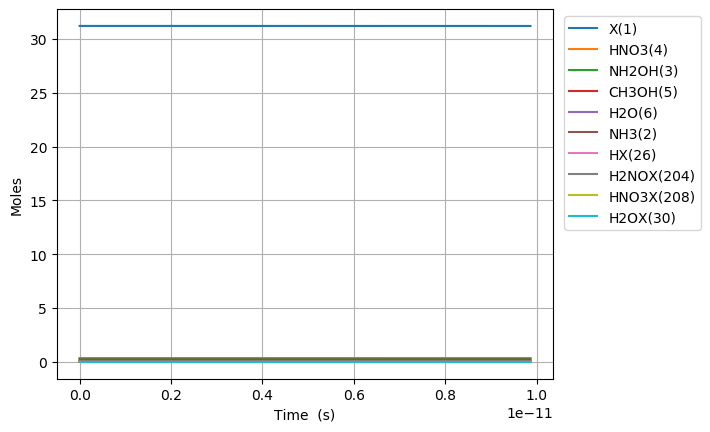

The data file committed next to this chart (first rows):
Time (s), Volume (m^3), Ne, X(1), NH3(2), NH2OH(3), HNO3(4), CH3OH(5), H2O(6), N2(7), O2(8), NO2(9), NO(10), N2O(11), CO2(12), H2(13), CO(14), CH4(15), C2H6(16), CH2O(17), CH3(18), C3H8(19), H(20), C2H5(21)
0.0, 0.1257, 0.0, 31.21, 0.03108, 0.3194, 0.3505, 0.207, 0.09202, 0.0, 0.0, 0.0, 0.0, 0.0, 0.0, 0.0, 0.0, 0.0, 0.0, 0.0, 0.0, 0.0, 0.0, 0.0
1.4292484661367953e-27, 0.1257, 0.0, 31.21, 0.03108, 0.3194, 0.3505, 0.207, 0.09202, 0.0, 4.69890177281989e-65, 2.995146129926377e-21, 1.408365471501401e-61, 0.0, 3.029832188595637e-101, 3.4592242897930755e-43, 1.1968360787035667e-66, 9.60950128896563e-50, 1.0542233926838346e-72, 2.265402001688965e-40, 7.310195055558513e-27, -2.030812492154277e-117, 3.585583854615947e-23, 1.5662010801090406e-73
4.001895705183027e-27, 0.1257, 0.0, 31.21, 0.03108, 0.3194, 0.3505, 0.207, 0.09202, 0.0, 7.100980355791923e-64, 8.386409163793855e-21, 2.128321900054389e-60, 0.0, 1.8431947717354627e-99, 2.0893714714814123e-42, 1.4208837926369093e-65, 5.804138778535241e-49, 1.5931423910237957e-71, 1.3683028090201341e-39, 2.0468546155563832e-26, 1.7760433580612826e-116, 1.0039634792924652e-22, 2.366843072260758e-72
9.14719018327549e-27, 0.1257, 0.0, 31.21, 0.03108, 0.3194, 0.3505, 0.207, 0.09202, 0.0, 7.638910630267123e-63, 1.9168935231528814e-20, 2.289551579162532e-59, 0.0, 8.32106226479228e-98, 1.0059424241413978e-41, 1.395032133336983e-64, 2.794442974831205e-48, 1.713829885018239e-70, 6.587789020911507e-39, 4.6785248355574474e-26, 9.910413203862091e-115, 2.294773666954206e-22, 2.546141771911637e-71
1.9437779139460417e-26, 0.1257, 0.0, 31.21, 0.03108, 0.3194, 0.3505, 0.207, 0.09202, 0.0, 7.021474937604249e-62, 4.073398736699872e-20, 2.1044923562487522e-58, 0.0, 3.1418747838845804e-96, 4.3932148549560166e-41, 1.2338901237004478e-63, 1.2204066636986353e-47, 1.5753049312195847e-69, 2.8770605421449836e-38, 9.941865275559576e-26, 3.9012086021849193e-113, 4.876394042277688e-22, 2.3403429499853115e-70
4.001895705183027e-26, 0.1257, 0.0, 31.21, 0.03108, 0.3194, 0.3505, 0.207, 0.09202, 0.0, 6.00701963656837e-61, 8.386409163793854e-20, 1.800437517948274e-57, 0.0, 1.0900623173108029e-94, 1.834080724675178e-40, 1.0371589964276467e-62, 5.094957583409579e-47, 1.3477065345262883e-68, 1.2011161412954882e-37, 2.0468546155563833e-25, 1.3783922598954635e-111, 1.0039634792924649e-21, 2.0022126663984142e-69
8.118131287656998e-26, 0.1257, 0.0, 31.21, 0.03108, 0.3194, 0.3505, 0.207, 0.09202, 0.0, 4.966719999884568e-60, 1.701243001798182e-19, 1.4886365568874393e-56, 0.0, 3.6303626360197487e-93, 7.492818233384225e-40, 8.503256077789361e-62, 2.081456417195112e-46, 1.1143098248353598e-67, 4.906951351738359e-37, 4.152190791557235e-25, 4.63082239439245e-110, 2.0366116294218568e-21, 1.655468151574831e-68
1.635060245260494e-25, 0.1257, 0.0, 31.21, 0.03108, 0.3194, 0.3505, 0.207, 0.09202, 0.0, 4.038854218707792e-59, 3.4264471726357747e-19, 1.2105345254105775e-55, 0.0, 1.1850108292722907e-91, 3.028716951846817e-39, 6.886157233600973e-61, 8.413579634551282e-46, 9.061382435668711e-67, 1.9834681917747647e-36, 8.362863143558937e-25, 1.5180478272695105e-108, 4.1019079296806394e-21, 1.3461992075413593e-67
3.281554478250082e-25, 0.1257, 0.0, 31.21, 0.03108, 0.3194, 0.3505, 0.207, 0.09202, 0.0, 3.257482244930027e-58, 6.876855514310958e-19, 9.763399493684584e-55, 0.0, 3.8297502333227864e-90, 1.2178337832942956e-38, 5.542578423750833e-60, 3.383063366785509e-45, 7.308333205489042e-66, 7.975438363026031e-36, 1.6784207847562342e-24, 4.9164515695181704e-107, 8.232500530198198e-21, 1.085758430297561e-66
6.574542944229258e-25, 0.1257, 0.0, 31.21, 0.03108, 0.3194, 0.3505, 0.207, 0.09202, 0.0, 2.616586888611696e-57, 1.3777672197661323e-18, 7.842493429769062e-54, 0.0, 1.231590280875947e-88, 4.884058302755675e-38, 4.4475701256778535e-59, 1.3567597212882856e-44, 5.870450674858213e-65, 3.19850749377261e-35, 3.362689725556915e-24, 1.582720935040912e-105, 1.6493685731233285e-20, 8.721402172914195e-66
1.316051987618761e-24, 0.1257, 0.0, 31.21, 0.03108, 0.3194, 0.3505, 0.207, 0.09202, 0.0, 2.097518259712195e-56, 2.7579305564362026e-18, 6.286729189926259e-53, 0.0, 3.950829879401447e-87, 1.9561709463530314e-37, 3.563468321039747e-58, 5.434115706282397e-44, 4.705892831935771e-64, 1.2810713301591557e-34, 6.731227607158276e-24, 5.079889187581456e-104, 3.301605613330336e-20, 6.991283334637209e-65
2.6332473740104316e-24, 0.1257, 0.0, 31.21, 0.03108, 0.3194, 0.3505, 0.207, 0.09202, 0.0, 1.679715769931976e-55, 5.518257229776336e-18, 5.034482113666889e-52, 0.0, 1.265826413552175e-85, 7.82978262635533e-37, 2.852941398163035e-57, 2.1750624539369223e-43, 3.7685309125733135e-63, 5.127623888874457e-34, 1.3468303370360997e-23, 1.6279978502214194e-102, 6.606079693744306e-20, 5.598696847990302e-64
5.267638146793773e-24, 0.1257, 0.0, 31.21, 0.03108, 0.3194, 0.3505, 0.207, 0.09202, 0.0, 1.3444534133652723e-54, 1.1038910576456568e-17, 4.0296261923646074e-51, 0.0, 4.053143724273288e-84, 3.132933657060229e-36, 2.2832201857226395e-56, 8.70308296579376e-43, 3.0163521349727824e-62, 2.0517174594910613e-33, 2.694245489676642e-23, 5.2134897468321916e-101, 1.3215027854572072e-19, 4.481226658950062e-63
1.0536419692360455e-23, 0.1257, 0.0, 31.21, 0.03108, 0.3194, 0.3505, 0.207, 0.09202, 0.0, 1.0758351161738636e-53, 2.2080217269816896e-17, 3.2245173538206367e-50, 0.0, 1.2974060109616466e-82, 1.253378051388877e-35, 1.826923049648782e-55, 3.4817998970465574e-42, 2.4136928191710503e-61, 8.208205836140116e-33, 5.38907579495772e-23, 1.6689404456578573e-99, 2.64329241762269e-19, 3.585889221081688e-62
2.107398278349382e-23, 0.1257, 0.0, 31.21, 0.03108, 0.3194, 0.3505, 0.207, 0.09202, 0.0, 8.607770604347677e-53, 4.416283065653702e-17, 2.5799404829001015e-49, 0.0, 4.1523393834474434e-81, 5.013924917371851e-35, 1.4616772150858607e-54, 1.3928333090364378e-41, 1.9311987296600313e-60, 3.283549553120232e-32, 1.077873640551986e-22, 5.3416076020157914e-98, 5.286871681953378e-19, 2.8690745787746406e-61
4.214910896576055e-23, 0.1257, 0.0, 31.21, 0.03108, 0.3194, 0.3505, 0.207, 0.09202, 0.0, 6.886652380066894e-52, 8.832805742997511e-17, 2.064083034231786e-48, 0.0, 1.3288510358557728e-79, 2.005655316720913e-34, 1.1693972853629182e-53, 5.571559944653543e-41, 1.5450567794265665e-59, 1.3134732668835765e-31, 2.1558057626644048e-22, 1.7094741578513433e-96, 1.0574030210613637e-18, 2.2954049526516337e-60
8.4299361330294e-23, 0.1257, 0.0, 31.21, 0.03108, 0.3194, 0.3505, 0.207, 0.09202, 0.0, 5.509496268009813e-51, 1.7665851097684273e-16, 1.651318688144623e-47, 0.0, 4.25248721531228e-78, 8.022814405354605e-34, 9.355400344931858e-53, 2.22866932037032e-40, 1.2360845430145139e-58, 5.253999960705881e-31, 4.31167000688921e-22, 5.470572879103422e-95, 2.11483472679297e-18, 1.8363820797477034e-59
1.685998660593609e-22, 0.1257, 0.0, 31.21, 0.03108, 0.3194, 0.3505, 0.207, 0.09202, 0.0, 4.407666761053833e-50, 3.533194180705437e-16, 1.321075855137719e-46, 0.0, 1.3608221335932555e-76, 3.209182338936275e-33, 7.484409106617774e-52, 8.914767967307456e-40, 9.888832824396601e-58, 2.101621363105096e-30, 8.623398495338685e-22, 1.750624214241646e-93, 4.229698138254395e-18, 1.46912891120341e-58
3.3720087551749474e-22, 0.1257, 0.0, 31.21, 0.03108, 0.3194, 0.3505, 0.207, 0.09202, 0.0, 3.5261613077130296e-49, 7.066412322578085e-16, 1.0568690460217569e-45, 0.0, 4.3546727874834e-75, 1.2836986099989588e-32, 5.987562825280224e-51, 3.565925324169871e-39, 7.911128852106557e-57, 8.40652821024125e-30, 1.7246855472237097e-21, 5.602062915132071e-92, 8.459424961170106e-18, 1.1753124279957041e-57
6.744028944337624e-22, 0.1257, 0.0, 31.21, 0.03108, 0.3194, 0.3505, 0.207, 0.09202, 0.0, 2.820940205758924e-48, 1.413284860631789e-15, 8.454985815931592e-45, 0.0, 1.3935020056267798e-73, 5.134960660986148e-32, 4.7900644882338545e-50, 1.4263737571261466e-38, 6.328928118815731e-56, 3.36261983566777e-29, 3.449376942603177e-21, 1.792670601641269e-90, 1.691887860697296e-17, 9.40253662023833e-57
1.3488069322662978e-21, 0.1257, 0.0, 31.21, 0.03108, 0.3194, 0.3505, 0.207, 0.09202, 0.0, 2.256756628447769e-47, 2.8265721173775547e-15, 6.764002031847593e-44, 0.0, 4.459217159821871e-72, 2.0541094059978443e-31, 3.83205730094898e-49, 5.705502283435038e-38, 5.063152509922702e-55, 1.345049644573718e-28, 6.898759733361252e-21, 5.736562675384526e-89, 3.3837785898464404e-17, 7.522044174726358e-56
2.6976150079313686e-21, 0.1257, 0.0, 31.21, 0.03108, 0.3194, 0.3505, 0.207, 0.09202, 0.0, 1.8054070882909116e-46, 5.653146630860303e-15, 5.4112069770821725e-43, 0.0, 1.4269512098193985e-70, 8.217423081821371e-31, 3.0656481555434995e-48, 2.2822023643657004e-37, 4.0505260138881425e-54, 5.380201998833622e-28, 1.379752531487396e-20, 1.8357027361475303e-87, 6.767560048099025e-17, 6.017641291198222e-55
5.39523115926151e-21, 0.1257, 0.0, 31.21, 0.03108, 0.3194, 0.3505, 0.207, 0.09202, 0.0, 1.4443263848377365e-45, 1.1306295657790673e-14, 4.328967722241299e-42, 0.0, 4.566246621199699e-69, 3.2877544566304475e-30, 2.4525194993691623e-47, 9.128812359485283e-37, 3.2404224134882555e-53, 2.1520814835802912e-27, 2.7595056477885615e-20, 5.874253043707253e-86, 1.3535122964421374e-16, 4.8141154135220545e-54
1.0790463461921792e-20, 0.1257, 0.0, 31.21, 0.03108, 0.3194, 0.3505, 0.207, 0.09202, 0.0, 1.1554613935388018e-44, 2.26125937115109e-14, 3.4631750339161083e-41, 0.0, 1.4611993586802623e-67, 1.3157293215273534e-29, 1.962016067901561e-46, 3.651525524229332e-36, 2.5923385717370266e-52, 8.608327301926256e-27, 5.519011880385387e-20, 1.879761660067374e-84, 2.7070248796334784e-16, 3.8512932830360434e-53
2.1580928067242357e-20, 0.1257, 0.0, 31.21, 0.03108, 0.3194, 0.3505, 0.207, 0.09202, 0.0, 9.243692290769685e-44, 4.522518981838931e-14, 2.770540369410382e-40, 0.0, 4.675838651137598e-66, 5.267936128243311e-29, 1.5696131671756132e-45, 1.4606103258032978e-35, 2.0738711137604976e-51, 3.443331193900513e-26, 1.1038024345557018e-19, 6.015238409906786e-83, 5.41405004572365e-16, 3.08103500730469e-52
4.3161857277883484e-20, 0.1257, 0.0, 31.21, 0.03108, 0.3194, 0.3505, 0.207, 0.09202, 0.0, 7.394954289254992e-43, 9.045038202989793e-14, 2.2164324321644756e-39, 0.0, 1.4962684806160578e-64, 2.11118892985169e-28, 1.2556908596692102e-44, 5.84244153563243e-35, 1.6590969935443953e-50, 1.377332531873387e-25, 2.207604927581218e-19, 1.9248764667795783e-81, 1.0828100376733941e-15, 2.46482815817562e-51
8.632371569916574e-20, 0.1257, 0.0, 31.21, 0.03108, 0.3194, 0.3505, 0.207, 0.09202, 0.0, 5.91596361350861e-42, 1.8090076644392244e-13, 1.773145999946311e-38, 0.0, 4.788059315728945e-63, 8.47686553651765e-28, 1.0045531393660093e-43, 2.336976660893705e-34, 1.3272776358301463e-49, 5.509330233617338e-25, 4.415209913597017e-19, 6.159604974530501e-80, 2.1656201034074325e-15, 1.9718625874436776e-50
1.29485574120448e-19, 0.1257, 0.0, 31.21, 0.03108, 0.3194, 0.3505, 0.207, 0.09202, 0.0, 1.7563017130634615e-41, 2.713511508489542e-13, 5.264027232589583e-38, 0.0, 2.239960773106556e-62, 1.806050449769401e-27, 2.8723949663086152e-43, 4.966075433776496e-34, 3.9403555159377205e-49, 1.170732680994884e-24, 6.622814899577579e-19, 2.94686572774504e-79, 3.248430168673451e-15, 5.853967107827224e-50
1.7264743254173026e-19, 0.1257, 0.0, 31.21, 0.03108, 0.3194, 0.3505, 0.207, 0.09202, 0.0, 3.826889013926884e-41, 3.618015352449932e-13, 1.1470038338549987e-37, 0.0, 7.226275744190213e-62, 3.088317767711911e-27, 6.058714797291196e-43, 8.47154047239931e-34, 8.585827323229923e-49, 1.9971322258678113e-24, 8.830419885522907e-19, 9.753109052213685e-79, 4.331240233471449e-15, 1.2755486285533264e-49
2.589711493842948e-19, 0.1257, 0.0, 31.21, 0.03108, 0.3194, 0.3505, 0.207, 0.09202, 0.0, 1.1108278309194604e-40, 5.427023040159656e-13, 3.329398307220108e-37, 0.0, 3.977680163127926e-61, 6.419572222590758e-27, 1.654824075279537e-42, 1.7539248521006143e-33, 2.492200821252451e-48, 4.134808601313462e-24, 1.3245629857330865e-18, 5.69062760869327e-78, 6.49686036196903e-15, 3.7025241947584534e-49
3.4529486622685933e-19, 0.1257, 0.0, 31.21, 0.03108, 0.3194, 0.3505, 0.207, 0.09202, 0.0, 2.4292551859448748e-40, 7.236030727538687e-13, 7.281018603425203e-37, 0.0, 1.2765435635214275e-60, 1.0959440135440925e-26, 3.462447691345887e-42, 2.9829667892744824e-33, 5.450162123770885e-48, 7.032226445606064e-24, 1.7660839829009256e-18, 1.893340611296603e-77, 8.662480488745537e-15, 8.09700284043515e-49
4.3161858306942385e-19, 0.1257, 0.0, 31.21, 0.03108, 0.3194, 0.3505, 0.207, 0.09202, 0.0, 4.557613338976242e-40, 9.045038414563401e-13, 1.3660181809176152e-36, 0.0, 3.335567292207904e-60, 1.680832643233734e-26, 6.303257809577715e-42, 4.5572992254842793e-33, 1.0225245886636495e-47, 1.074365300505674e-23, 2.2076049800548815e-18, 5.10513773422965e-77, 1.0828100613678032e-14, 1.519107929416079e-48
6.042660167545529e-19, 0.1257, 0.0, 31.21, 0.03108, 0.3194, 0.3505, 0.207, 0.09202, 0.0, 1.2470460415276393e-39, 1.266305378752762e-12, 3.737674606217221e-36, 0.0, 1.8659204035091235e-59, 3.261069756796191e-26, 1.6642486247502016e-41, 8.763524738321898e-33, 2.797813562014259e-47, 2.0659663556302586e-23, 3.090646974320273e-18, 3.009663592936146e-76, 1.5159340857895165e-14, 4.1565560517592156e-48
9.49560884124811e-19, 0.1257, 0.0, 31.21, 0.03108, 0.3194, 0.3505, 0.207, 0.09202, 0.0, 4.952622021459825e-39, 1.989908452914178e-12, 1.4844110742772716e-35, 0.0, 1.982208329461215e-58, 8.107633137404314e-26, 6.435407100269399e-41, 2.1380345651135684e-32, 1.1111468707672898e-46, 5.040332051199902e-23, 4.856730962682015e-18, 3.315714013250813e-75, 2.382182132387615e-14, 1.6507691265721794e-47
1.2948557514950692e-18, 0.1257, 0.0, 31.21, 0.03108, 0.3194, 0.3505, 0.207, 0.09202, 0.0, 1.2399575972883393e-38, 2.713511526499863e-12, 3.7164289526852e-35, 0.0, 8.36602586960425e-58, 1.5277924545360915e-25, 1.5971119989565916e-40, 3.960781289616516e-32, 2.781910266573529e-46, 9.337385437205957e-23, 6.6228149508181744e-18, 1.4130100273326392e-74, 3.2484301759893705e-14, 4.132929409934997e-47
1.9854454862355855e-18, 0.1257, 0.0, 31.21, 0.03108, 0.3194, 0.3505, 0.207, 0.09202, 0.0, 4.5326171040308576e-38, 4.160717671944559e-12, 1.358526245951625e-34, 0.0, 7.680273334027003e-57, 3.7138762920111315e-25, 5.800765989328869e-40, 9.288961387622596e-32, 1.016916554109626e-45, 2.1898359387861696e-22, 1.015498292641395e-17, 1.3090153725971647e-73, 4.9809262542065605e-14, 1.5107763842795575e-46
3.366624955716618e-18, 0.1257, 0.0, 31.21, 0.03108, 0.3194, 0.3505, 0.207, 0.09202, 0.0, 2.2722874952319064e-37, 7.055129955927368e-12, 6.810551420549168e-34, 0.0, 1.2112711095758208e-55, 1.1447599421127617e-24, 2.898778451576587e-39, 2.6675955488017284e-31, 5.097996857293173e-45, 6.288750989104529e-22, 1.7219318874899378e-17, 2.073353771443676e-72, 8.445918374696265e-14, 7.573810484236173e-46
6.1289838946786825e-18, 0.1257, 0.0, 31.21, 0.03108, 0.3194, 0.3505, 0.207, 0.09202, 0.0, 1.4102882240659624e-36, 1.2843954496267156e-11, 4.2269476877188326e-33, 0.0, 2.6659139114071065e-54, 4.319268249415173e-24, 1.7970366965375998e-38, 8.837200362028943e-31, 3.164056037729852e-44, 2.0833349628287943e-21, 3.134799076104593e-17, 4.57005471570773e-71, 1.5375902471899546e-13, 4.7006621349423744e-45
1.1653701772602811e-17, 0.1257, 0.0, 31.21, 0.03108, 0.3194, 0.3505, 0.207, 0.09202, 0.0, 9.885324832343613e-36, 2.442160346644362e-11, 2.9628518061999766e-32, 0.0, 7.030668595356422e-53, 1.939636712068874e-23, 1.2592326154309105e-37, 3.194521357005421e-30, 2.2178248022160855e-43, 7.530957010976426e-21, 5.96053344900419e-17, 1.2057583588378615e-69, 2.923587009120304e-13, 3.294898998398872e-44
1.717841965052694e-17, 0.1257, 0.0, 31.21, 0.03108, 0.3194, 0.3505, 0.207, 0.09202, 0.0, 3.0203099841505923e-35, 3.599925228928271e-11, 9.052540916549634e-32, 0.0, 3.825979524106566e-52, 4.895210579926219e-23, 3.8472850962006675e-37, 6.941162124512207e-30, 6.77622491471305e-43, 1.6363512680006577e-20, 8.786267816130844e-17, 6.562001954500465e-69, 4.309583694370339e-13, 1.006706060006602e-43
2.270313752845107e-17, 0.1257, 0.0, 31.21, 0.03108, 0.3194, 0.3505, 0.207, 0.09202, 0.0, 6.752938702951886e-35, 4.75769009647845e-11, 2.0240059224939496e-31, 0.0, 1.344747668121551e-51, 9.688681620470059e-23, 8.602054085115542e-37, 1.2123641794785154e-29, 1.515057462662652e-42, 2.858100016224694e-20, 1.1612002177484558e-16, 2.306473778963571e-68, 5.695580302940149e-13, 2.2508366355988366e-43
2.8227855406375196e-17, 0.1257, 0.0, 31.21, 0.03108, 0.3194, 0.3505, 0.207, 0.09202, 0.0, 1.272047240970455e-34, 5.915454949294903e-11, 3.812608438424402e-31, 0.0, 3.7013243932382704e-51, 1.67135561786807e-22, 1.620410963893004e-36, 1.8741960212753275e-29, 2.853905186441014e-42, 4.418341854899052e-20, 1.4437736533065344e-16, 6.348521538368105e-68, 7.081576834829803e-13, 4.23988825930737e-43
3.9277291162223455e-17, 0.1257, 0.0, 31.21, 0.03108, 0.3194, 0.3505, 0.207, 0.09202, 0.0, 3.3340514885336574e-34, 8.230984610726629e-11, 9.992893355587492e-31, 0.0, 1.8004762005861103e-50, 3.886208675693003e-22, 4.247428126251054e-36, 3.628611332384851e-29, 7.480120752927766e-42, 8.554304609767176e-20, 2.008920522690813e-16, 3.088236565985882e-67, 9.853569668568871e-13, 1.111279951021093e-42
5.0326726918071713e-17, 0.1257, 0.0, 31.21, 0.03108, 0.3194, 0.3505, 0.207, 0.09202, 0.0, 6.916390235414684e-34, 1.0546514213223467e-10, 2.0729958135821418e-30, 0.0, 5.818883418784382e-50, 7.432550611599229e-22, 8.811850237676669e-36, 5.957362150919381e-29, 1.551728729569019e-41, 1.4044239109092295e-19, 2.574067389765924e-16, 9.980816461160312e-67, 1.2625562195588032e-12, 2.3053170978472832e-42
6.137616267391997e-17, 0.1257, 0.0, 31.21, 0.03108, 0.3194, 0.3505, 0.207, 0.09202, 0.0, 1.2470030742185536e-33, 1.2862043756785425e-10, 3.7375451340788086e-30, 0.0, 1.5052311881815353e-49, 1.2609429266943704e-21, 1.588876299571503e-35, 8.860448498005516e-29, 2.797717384896823e-41, 2.0888144944044815e-19, 3.13921425453187e-16, 2.5818522447436734e-66, 1.539755441588779e-12, 4.1564131663948204e-42
7.372296624560612e-17, 0.1257, 0.0, 31.21, 0.03108, 0.3194, 0.3505, 0.207, 0.09202, 0.0, 2.1554619463392516e-33, 1.544945077920171e-10, 6.460397857247313e-30, 0.0, 3.756765590891818e-49, 2.065395035521187e-21, 2.746659397784739e-35, 1.2783848108037963e-28, 4.835893004915638e-41, 3.0137395435258666e-19, 3.770717749589675e-16, 6.443821935659946e-66, 1.849501931755444e-12, 7.184417362907023e-42
8.606976981729227e-17, 0.1257, 0.0, 31.21, 0.03108, 0.3194, 0.3505, 0.207, 0.09202, 0.0, 3.4261962804699566e-33, 1.803685772803099e-10, 1.0269070277184736e-29, 0.0, 8.144496194618914e-49, 3.1424915669516466e-21, 4.3663558149332506e-35, 1.742437231196738e-28, 7.686852869083923e-41, 4.1077235168460486e-19, 4.4022212417642295e-16, 1.396993616186687e-65, 2.159248383624764e-12, 1.1419929920213455e-41
9.841657338897843e-17, 0.1257, 0.0, 31.21, 0.03108, 0.3194, 0.3505, 0.207, 0.09202, 0.0, 5.119509969525146e-33, 2.0624264603273264e-10, 1.5344306393365064e-29, 0.0, 1.5882724564430977e-48, 4.525422083665353e-21, 6.524957352094594e-35, 2.278202115372819e-28, 1.148589198309861e-40, 5.370766363393071e-19, 5.033724731055537e-16, 2.724304819462995e-65, 2.468994797196806e-12, 1.7063951105838115e-41
1.1076337696066458e-16, 0.1257, 0.0, 31.21, 0.03108, 0.3194, 0.3505, 0.207, 0.09202, 0.0, 7.295806809340176e-33, 2.3211671404928554e-10, 2.1867149600279328e-29, 0.0, 2.8598585772281195e-48, 6.245384234887715e-21, 9.299614450754347e-35, 2.8856794676798603e-28, 1.6368529493242694e-40, 6.802868031985792e-19, 5.665228217463604e-16, 4.905413229023311e-65, 2.778741172471637e-12, 2.431781418049677e-41
1.2311018053235074e-16, 0.1257, 0.0, 31.21, 0.03108, 0.3194, 0.3505, 0.207, 0.09202, 0.0, 1.0015607709394834e-32, 2.579907813299687e-10, 3.0018994270713853e-29, 0.0, 4.838922456426249e-48, 8.331738019526234e-21, 1.2767657865359115e-34, 3.564869292482432e-28, 2.2470547298497674e-40, 8.4040284713634e-19, 6.29673170098843e-16, 8.300035638039699e-65, 3.0884875094493257e-12, 3.3383242761965687e-41
1.4780378767572305e-16, 0.1257, 0.0, 31.21, 0.03108, 0.3194, 0.3505, 0.207, 0.09202, 0.0, 1.732792959161848e-32, 3.0973891368372645e-10, 5.193563775426739e-29, 0.0, 1.2024656664014844e-47, 1.371308369799518e-20, 2.20935294303799e-34, 5.138386377107816e-28, 3.887613018322787e-40, 1.211352545748115e-18, 7.559738659388392e-16, 2.0625492443990127e-64, 3.707980068513542e-12, 5.775610510357326e-41
1.7249739481909535e-16, 0.1257, 0.0, 31.21, 0.03108, 0.3194, 0.3505, 0.207, 0.09202, 0.0, 2.754127281782657e-32, 3.6148704309400664e-10, 8.254727906972085e-29, 0.0, 2.597723239674063e-47, 2.087130286057802e-20, 3.5122629862603577e-34, 6.9987534043841695e-28, 6.179030910113307e-40, 1.6499256911533838e-18, 8.822745606255457e-16, 4.455790342388688e-64, 4.327472474389994e-12, 9.179842669220378e-41
1.9719100196246766e-16, 0.1257, 0.0, 31.21, 0.03108, 0.3194, 0.3505, 0.207, 0.09202, 0.0, 4.1140436577774494e-32, 4.132351695608103e-10, 1.233069657312168e-28, 0.0, 5.064319221405072e-47, 2.998468231493862e-20, 5.24755062894441e-34, 9.145970409486635e-28, 9.230075694382953e-40, 2.1561222423400496e-18, 1.0085752541589662e-15, 8.686665603096498e-64, 4.946964727079228e-12, 1.3712610266726507e-40
2.2188460910583997e-16, 0.1257, 0.0, 31.21, 0.03108, 0.3194, 0.3505, 0.207, 0.09202, 0.0, 5.861010077348088e-32, 4.649832930841385e-10, 1.7566738701275994e-28, 0.0, 9.127057943239736e-47, 4.121108681635713e-20, 7.477303516925613e-34, 1.1580037427575835e-27, 1.3149487890828252e-39, 2.7299421583046636e-18, 1.1348759465391039e-15, 1.5655356543891435e-63, 5.566456826581783e-12, 1.9535463046887805e-40
2.4657821624921225e-16, 0.1257, 0.0, 31.21, 0.03108, 0.3194, 0.3505, 0.207, 0.09202, 0.0, 8.043489820814489e-32, 5.167314136639921e-10, 2.4108109027159406e-28, 0.0, 1.545981248568689e-46, 5.469043649063288e-20, 1.0263651400302893e-33, 1.430095449379744e-27, 1.8045997442415367e-39, 3.3713853980449817e-18, 1.2611766377659634e-15, 2.6517738199566256e-63, 6.185948772898203e-12, 2.680993504043338e-40
2.7127182339258456e-16, 0.1257, 0.0, 31.21, 0.03108, 0.3194, 0.3505, 0.207, 0.09202, 0.0, 1.0709948064697556e-31, 5.68479531300372e-10, 3.210006789030334e-28, 0.0, 2.4904245571896224e-46, 7.054667049431774e-20, 1.3668774726889497e-33, 1.73087216432959e-27, 2.4028338533343868e-39, 4.080451920556485e-18, 1.3874773278395475e-15, 4.2717490640153017e-63, 6.805440566029027e-12, 3.569756657903408e-40
2.9596543053595687e-16, 0.1257, 0.0, 31.21, 0.03108, 0.3194, 0.3505, 0.207, 0.09202, 0.0, 1.3908852686927001e-31, 6.202276459932795e-10, 4.168788364348368e-28, 0.0, 3.8486769869132374e-46, 8.888933838821792e-20, 1.7754905768474185e-33, 2.060333891122019e-27, 3.1205251392714983e-39, 4.857141684832923e-18, 1.51377801675986e-15, 6.601519060298612e-63, 7.424932205974802e-12, 4.635990697491229e-40
3.206590376793292e-16, 0.1257, 0.0, 31.21, 0.03108, 0.3194, 0.3505, 0.207, 0.09202, 0.0, 1.7688672730261595e-31, 6.719757577427154e-10, 5.301682804227533e-28, 0.0, 5.744028045370211e-46, 1.09815515336805e-19, 2.2584326691140997e-33, 2.418480633272387e-27, 3.968547884343876e-39, 5.701454649867877e-18, 1.6400787045269048e-15, 9.852558873004692e-63, 8.044423692736068e-12, 5.895850939374494e-40
3.453526448227015e-16, 0.1257, 0.0, 31.21, 0.03108, 0.3194, 0.3505, 0.207, 0.09202, 0.0, 2.2097876981270793e-31, 7.237238665486805e-10, 6.6232171981843325e-28, 0.0, 8.322230244827213e-46, 1.3341122947176323e-19, 2.8219367707085055e-33, 2.8053123942961704e-27, 4.957776311099962e-39, 6.613390774655421e-18, 1.7663793911406854e-15, 1.4274873784884147e-62, 8.663915026313373e-12, 7.365492611362412e-40
3.700462519660738e-16, 0.1257, 0.0, 31.21, 0.03108, 0.3194, 0.3505, 0.207, 0.09202, 0.0, 2.7184933546397663e-31, 7.75471972411176e-10, 8.147918422231442e-28, 0.0, 1.1753267004280039e-45, 1.5975265539613033e-19, 3.4722406498897766e-33, 3.2208291777087444e-27, 6.099084486930792e-39, 7.592950018190036e-18, 1.8926800766012052e-15, 2.0160031746618247e-62, 9.283406206707256e-12, 9.061070710753153e-40
... 1,134 more rows
